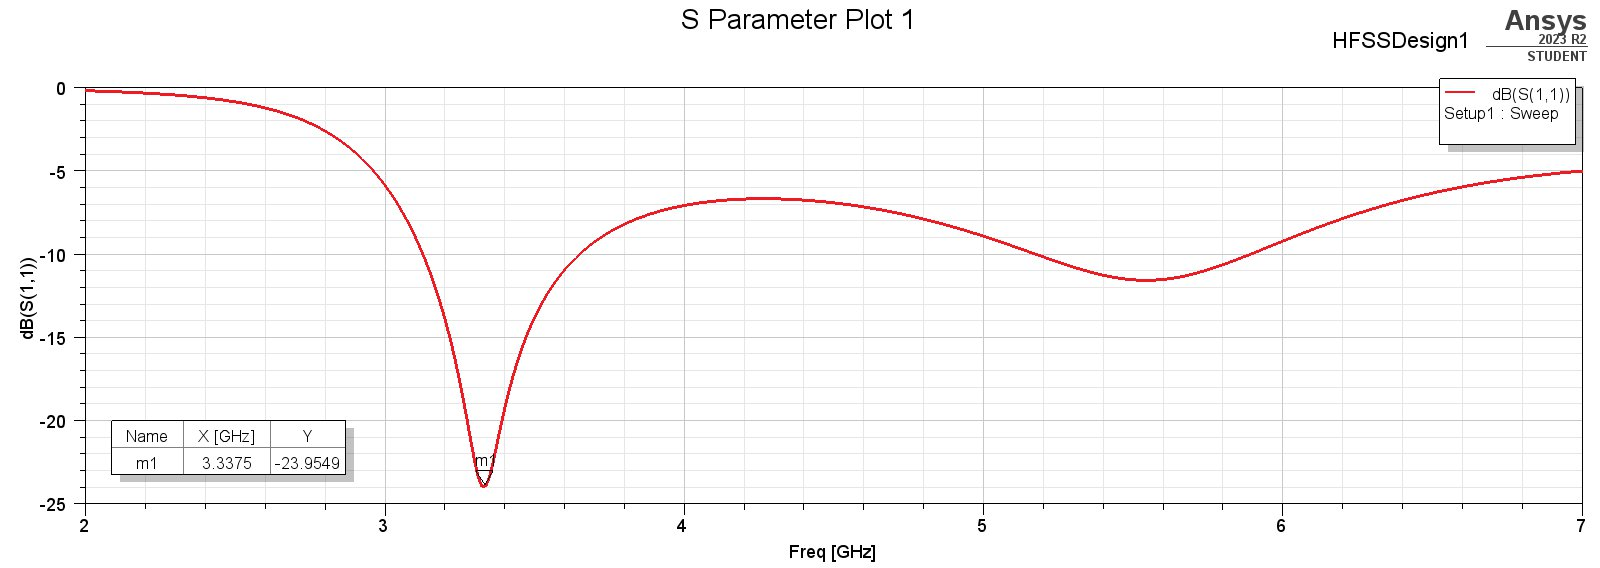

The table this chart was drawn from, first rows:
Freq [GHz], dB(S(1,1)) []
2, -0.2216
2.013, -0.2282
2.025, -0.235
2.038, -0.2421
2.05, -0.2494
2.062, -0.2571
2.075, -0.265
2.087, -0.2733
2.1, -0.2819
2.112, -0.2908
2.125, -0.3001
2.138, -0.3098
2.15, -0.3199
2.163, -0.3305
2.175, -0.3414
2.188, -0.3529
2.2, -0.3648
2.212, -0.3772
2.225, -0.3902
2.237, -0.4038
2.25, -0.4179
2.263, -0.4327
2.275, -0.4481
2.288, -0.4643
2.3, -0.4811
2.312, -0.4987
2.325, -0.5172
2.337, -0.5365
2.35, -0.5567
2.362, -0.5778
2.375, -0.6
2.388, -0.6231
2.4, -0.6475
2.413, -0.6729
2.425, -0.6996
2.438, -0.7276
2.45, -0.757
2.462, -0.7879
2.475, -0.8203
2.487, -0.8543
2.5, -0.89
2.513, -0.9275
2.525, -0.9669
2.538, -1.008
2.55, -1.052
2.562, -1.098
2.575, -1.146
2.587, -1.197
2.6, -1.25
2.612, -1.306
2.625, -1.366
2.638, -1.428
2.65, -1.494
2.663, -1.563
2.675, -1.636
2.688, -1.713
2.7, -1.794
2.712, -1.879
2.725, -1.97
2.737, -2.065
... 341 more rows
